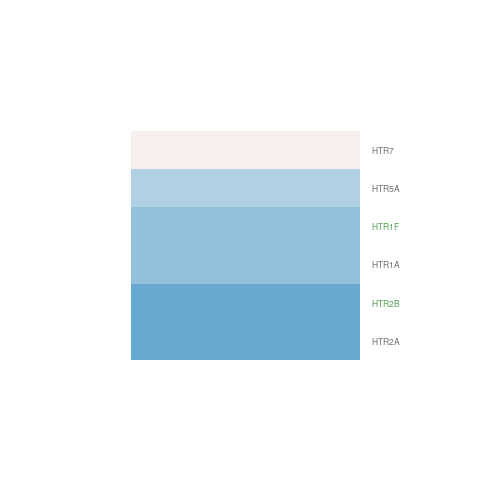

Source data for this figure (header and first rows):
gene.id, ENSEMBL, ENTREZID, SYMBOL, logFC, AveExpr, t, P.Value, adj.P.Val, B
ENSG00000102575, ENSG00000102468, 3356, HTR2A, -1.156, 2.379, -1.791, 0.09808, 0.2703, -4.873
ENSG00000136040, ENSG00000135914, 3357, HTR2B, -1.057, 4.117, -3.952, 0.001857, 0.04528, -1.44
ENSG00000149089, ENSG00000148680, 3363, HTR7, 0.06866, 4.484, 0.3079, 0.7633, 0.8713, -6.802
ENSG00000157653, ENSG00000157219, 3361, HTR5A, -0.4867, -1.101, -0.7335, 0.4771, 0.6728, -5.409
ENSG00000178764, ENSG00000178394, 3350, HTR1A, -0.6809, 6.083, -2.699, 0.01909, 0.122, -3.92
ENSG00000179454, ENSG00000179097, 3355, HTR1F, -0.6717, 5.674, -4.175, 0.001239, 0.03868, -1.186
